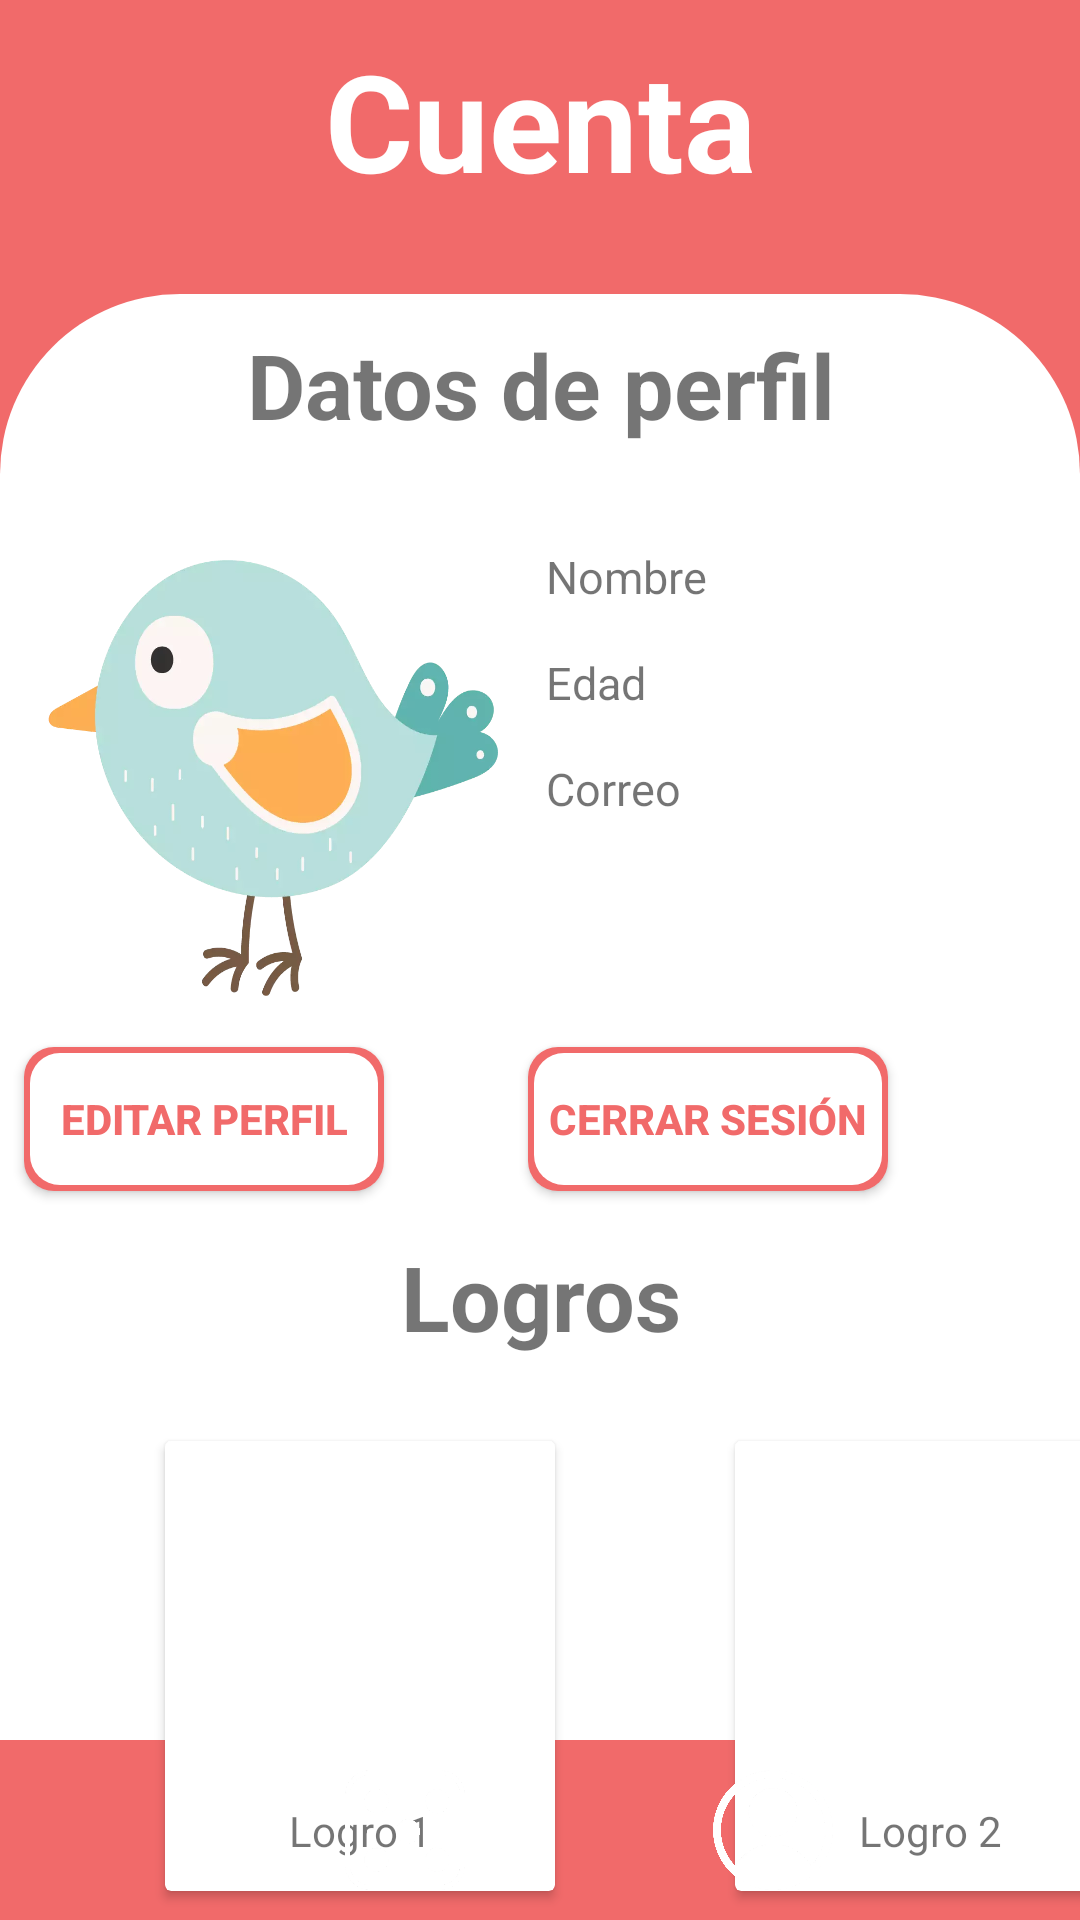

This screen was rendered from an Android layout file. Write that file and the resources it references.
<!-- AndroidManifest.xml: application theme Theme.ConectaConmigo -->
<!-- res/layout/activity_cuenta.xml -->
<?xml version="1.0" encoding="utf-8"?>
<androidx.constraintlayout.widget.ConstraintLayout xmlns:android="http://schemas.android.com/apk/res/android"
    xmlns:app="http://schemas.android.com/apk/res-auto"
    xmlns:tools="http://schemas.android.com/tools"
    android:layout_width="match_parent"
    android:layout_height="match_parent"
    android:background="#F16A6A"
    tools:context=".Cuentas.Cuenta">

    <TextView
        android:id="@+id/tittleCuenta"
        android:layout_width="match_parent"
        android:layout_height="wrap_content"
        android:layout_marginTop="10dp"
        android:gravity="center"
        android:text="Cuenta"
        android:textColor="#FFFFFF"
        android:textSize="45sp"
        android:textStyle="bold"
        app:layout_constraintStart_toStartOf="parent"
        app:layout_constraintTop_toTopOf="parent" />

    <TextView
        android:id="@+id/titleDatos"
        android:layout_width="match_parent"
        android:layout_height="wrap_content"
        android:layout_marginTop="10dp"
        android:elevation="1dp"
        android:gravity="center"
        android:text="Datos de perfil"
        android:textSize="30sp"
        android:textStyle="bold"
        app:layout_constraintStart_toStartOf="parent"
        app:layout_constraintTop_toTopOf="@id/viewMenu" />


    <View
        android:id="@+id/viewMenu"
        android:layout_width="match_parent"
        android:layout_height="0dp"
        android:layout_marginTop="28dp"
        android:background="@drawable/corner_radius_white"
        app:layout_constraintStart_toStartOf="parent"
        app:layout_constraintTop_toBottomOf="@id/tittleCuenta" />

    <ImageView
        android:id="@+id/fotoPerf"
        android:layout_width="150dp"
        android:layout_height="150dp"
        android:layout_marginStart="16dp"
        android:layout_marginTop="84dp"

        android:background="@drawable/pajarito"
        app:layout_constraintStart_toStartOf="@id/viewMenu"
        app:layout_constraintTop_toTopOf="@+id/viewMenu" />

    <TextView
        android:id="@+id/UserName"
        android:layout_width="wrap_content"
        android:layout_height="wrap_content"
        android:layout_marginStart="16dp"
        android:layout_marginBottom="128dp"
        android:text="Nombre"
        android:textSize="15sp"
        app:layout_constraintTop_toTopOf="@+id/fotoPerf"
        app:layout_constraintStart_toEndOf="@+id/fotoPerf" />

    <TextView
        android:id="@+id/UserAge"
        android:layout_width="wrap_content"
        android:layout_height="wrap_content"
        android:layout_marginStart="16dp"
        android:layout_marginBottom="128dp"
        android:layout_marginTop="15dp"
        android:text="Edad"
        android:textSize="15sp"
        app:layout_constraintTop_toBottomOf="@+id/UserName"
        app:layout_constraintStart_toEndOf="@+id/fotoPerf" />

    <TextView
        android:id="@+id/UserMail"
        android:layout_width="wrap_content"
        android:layout_height="wrap_content"
        android:layout_marginStart="16dp"
        android:layout_marginBottom="128dp"
        android:layout_marginTop="15dp"
        android:text="Correo"
        android:textSize="15sp"
        app:layout_constraintTop_toBottomOf="@+id/UserAge"
        app:layout_constraintStart_toEndOf="@+id/fotoPerf" />


    <androidx.appcompat.widget.AppCompatButton
        android:id="@+id/buttonLogout"
        android:layout_width="120dp"
        android:layout_height="wrap_content"
        android:layout_marginTop="76dp"
        android:layout_marginEnd="64dp"
        android:background="@drawable/button_selector"
        android:text="Cerrar sesión"
        android:textColor="#F16A6A"
        android:textStyle="bold"
        app:layout_constraintEnd_toEndOf="@id/viewMenu"
        app:layout_constraintTop_toBottomOf="@id/UserMail" />

    <androidx.appcompat.widget.AppCompatButton
        android:id="@+id/editAccount"
        android:layout_width="120dp"
        android:layout_height="wrap_content"
        android:layout_marginTop="76dp"
        android:layout_marginEnd="232dp"
        android:background="@drawable/button_selector"
        android:text="Editar perfil"
        android:textColor="#F16A6A"
        android:textStyle="bold"
        app:layout_constraintEnd_toEndOf="@id/viewMenu"
        app:layout_constraintTop_toBottomOf="@id/UserMail" />

    <TextView
        android:id="@+id/titleLogros"
        android:layout_width="match_parent"
        android:layout_height="wrap_content"
        android:layout_marginTop="80dp"
        android:elevation="1dp"
        android:gravity="center"
        android:text="Logros"
        android:textSize="30sp"
        android:textStyle="bold"
        app:layout_constraintStart_toStartOf="@id/viewMenu"
        app:layout_constraintTop_toBottomOf="@id/fotoPerf" />

    <androidx.cardview.widget.CardView
        android:id="@+id/ArchStars"
        android:layout_width="130dp"
        android:layout_height="150dp"
        android:layout_marginStart="60dp"
        android:layout_marginTop="28dp"
        app:layout_constraintStart_toEndOf="@id/ArchLevls"
        app:layout_constraintTop_toBottomOf="@id/titleLogros">

        <TextView
            android:layout_width="match_parent"
            android:layout_height="40dp"
            android:layout_gravity="bottom"
            android:gravity="center"
            android:text="Logro 2" />
    </androidx.cardview.widget.CardView>

    <androidx.cardview.widget.CardView
        android:id="@+id/ArchLevls"
        android:layout_width="130dp"
        android:layout_height="150dp"
        android:layout_marginStart="55dp"
        android:layout_marginTop="28dp"
        app:layout_constraintStart_toStartOf="@id/viewMenu"
        app:layout_constraintTop_toBottomOf="@id/titleLogros">

        <TextView
            android:layout_width="match_parent"
            android:layout_height="40dp"
            android:layout_gravity="bottom"
            android:gravity="center"
            android:text="Logro 1" />
    </androidx.cardview.widget.CardView>

    <androidx.appcompat.widget.AppCompatButton
        android:id="@+id/buttonArch"
        android:layout_width="120dp"
        android:layout_height="wrap_content"
        android:textStyle="bold"
        android:textColor="#F16A6A"
        android:text="Ver mas"
        android:background="@drawable/button_selector"
        android:layout_marginTop="50dp"
        app:layout_constraintTop_toBottomOf="@+id/ArchLevls"
        app:layout_constraintStart_toStartOf="@+id/viewMenu"
        app:layout_constraintEnd_toEndOf="@+id/viewMenu" />

    <View
        android:id="@+id/bottomViewMenu"
        android:layout_width="match_parent"
        android:layout_height="60dp"
        android:background="#F16A6A"
        app:layout_constraintBottom_toBottomOf="parent"
        app:layout_constraintEnd_toEndOf="parent"
        app:layout_constraintHorizontal_bias="0.0"
        app:layout_constraintStart_toStartOf="parent" />

    <androidx.appcompat.widget.AppCompatButton
        android:id="@+id/juegos"
        android:layout_width="40dp"
        android:layout_height="40dp"
        android:layout_marginStart="115dp"
        android:background="@drawable/juegounselec"
        app:layout_constraintBottom_toBottomOf="@id/bottomViewMenu"
        app:layout_constraintStart_toStartOf="@id/bottomViewMenu"
        app:layout_constraintTop_toTopOf="@+id/bottomViewMenu" />

    <androidx.appcompat.widget.AppCompatButton
        android:id="@+id/cuenta"
        android:layout_width="40dp"
        android:layout_height="40dp"
        android:layout_marginStart="100dp"
        android:layout_marginEnd="100dp"
        android:background="@drawable/userselec"
        app:layout_constraintBottom_toBottomOf="@id/bottomViewMenu"
        app:layout_constraintEnd_toEndOf="@+id/bottomViewMenu"
        app:layout_constraintStart_toEndOf="@id/juegos"
        app:layout_constraintTop_toTopOf="@+id/bottomViewMenu" />

</androidx.constraintlayout.widget.ConstraintLayout>
<!-- resources referenced by this layout -->
<resources>
  <!-- drawable button_selector (drawable) -->
  <?xml version="1.0" encoding="utf-8"?>
  <selector xmlns:android="http://schemas.android.com/apk/res/android">
      
      <item android:state_enabled="true"
          android:state_pressed="false"
          >
          <layer-list>
              
              <item>
                  <shape android:shape="rectangle">
                      <solid android:color="#F16A6A" />
                      <corners android:radius="10dp" />
                  </shape>
              </item>
              
              <item android:right="2dp" android:left="2dp" android:top="2dp" android:bottom="2dp">
                  <shape android:shape="rectangle">
                      <solid android:color="#ffffff" />
                      <corners android:radius="10dp" />
                  </shape>
              </item>
          </layer-list>
      </item>
  
      
      <item android:state_enabled="true"
          android:state_pressed="true">
          <layer-list>
              
              <item>
                  <shape android:shape="rectangle">
                      <solid android:color="#F16A6A" />
                      <corners android:radius="10dp" />
                  </shape>
              </item>
              
              <item android:right="4dp" android:left="4dp" android:top="4dp" android:bottom="4dp">
                  <shape android:shape="rectangle">
                      <solid android:color="#FFF2F2" />
                      <corners android:radius="10dp" />
                  </shape>
              </item>
          </layer-list>
      </item>
  </selector>
  <!-- drawable corner_radius_white (drawable) -->
  <?xml version="1.0" encoding="utf-8"?>
  <shape xmlns:android="http://schemas.android.com/apk/res/android">
      <corners
          android:topRightRadius="60dp"
          android:topLeftRadius="60dp"
          android:bottomRightRadius="0dp"
          android:bottomLeftRadius="0dp" />
      <solid android:color="#FFFFFF" />
  </shape>
  <!-- drawable juegounselec: webp bitmap (drawable, 19852 bytes) -->
  <!-- drawable pajarito: webp bitmap (drawable, 20090 bytes) -->
  <!-- drawable userselec: webp bitmap (drawable, 24768 bytes) -->
  <style name="Theme.ConectaConmigo" parent="Theme.MaterialComponents.DayNight.NoActionBar">
          
          <item name="colorPrimary">@color/purple_500</item>
          <item name="colorPrimaryVariant">@color/purple_700</item>
          <item name="colorOnPrimary">@color/white</item>
          
          <item name="colorSecondary">@color/teal_200</item>
          <item name="colorSecondaryVariant">@color/teal_700</item>
          <item name="colorOnSecondary">@color/black</item>
          
          <item name="android:statusBarColor" tools:targetApi="l">#C9C7D1</item>
          
      </style>
  <!-- not gathered from this repository: default colours our renderer supplied (Android Studio template values) -->
  <color name="purple_500">#FF6200EE</color>
  <color name="purple_700">#FF3700B3</color>
  <color name="teal_200">#FF03DAC5</color>
  <color name="teal_700">#FF018786</color>
  <color name="black">#FF000000</color>
  <color name="white">#FFFFFFFF</color>
</resources>
